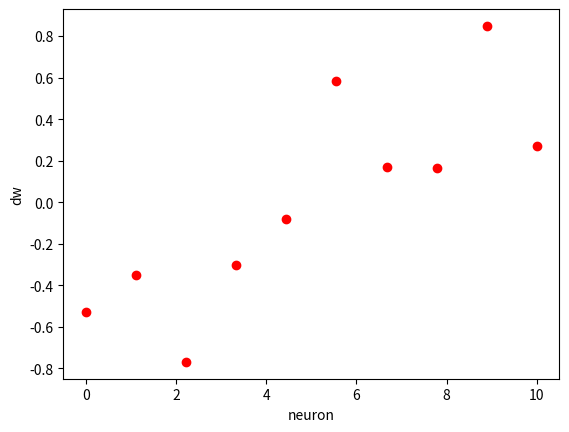

Source code (Python):
import matplotlib.pyplot as plt
import numpy as np
import time
# from neuronpy.graphics import spikeplot


class STDP:
    A_LTP = 5
    A_LTD = 3
    tau_LTP = 1.3
    tau_LTD = 0.75
    tau_bound = 2


def prepare_for_stdp(input_spike_train):
    input_spikes_time = []
    for i in input_spike_train:
        if input_spike_train[i] == 10:
            input_spikes_time.append(i)
    return input_spikes_time


def generate_random_weights(number_of_neurons):
    return np.random.rand(number_of_neurons)


def stdp_weight_update(input_spikes_time, spike_train_time, weights):
    deltas = []
    sum_constant = sum(weights)
    for n in range(len(weights)):
        for i in range(len(input_spikes_time)):
            for j in range(len(spike_train_time)):
                delta = spike_train_time[j] - input_spikes_time[i]
                if abs(delta) < STDP.tau_bound:
                    deltas.append(delta)
                for delta in deltas:
                    if delta < 0:
                        weights[n] += -STDP.A_LTP * np.exp(delta/STDP.tau_LTP)
                    elif delta > 0:
                        weights[n] += STDP.A_LTP * np.exp(-delta/STDP.tau_LTP)
                    else:
                        weights[n] += 0
    divisor = sum(weights)/sum_constant
    for i in range(len(weights)):
        weights[i] = weights[i]/divisor

    return weights, deltas


def stdp_plot(input_spikes_time, spike_train_time, weights_initial, weights_updated, dw):
    x_init = np.linspace(0,10,10)
    plt.scatter(x_init, dw, color='red')
    plt.ylabel('dw')
    plt.xlabel('neuron')
    plt.show()

    # sp = spikeplot.SpikePlot()
    # sp.plot_spikes(input_spikes_time)


input_spikes_time = np.random.uniform(0,10,10)
input_spikes_time = np.sort(input_spikes_time)
spike_train_time = np.random.uniform(0,10,10)
spike_train_time = np.sort(spike_train_time)
weights = generate_random_weights(10)
weights_init = weights.copy()
print(weights)
weights_updated, deltas = stdp_weight_update(input_spikes_time, spike_train_time, weights)
print(weights_updated)
dw = np.subtract(weights_updated, weights_init)
print(dw)

stdp_plot(input_spikes_time, spike_train_time, weights, weights_updated, dw)
